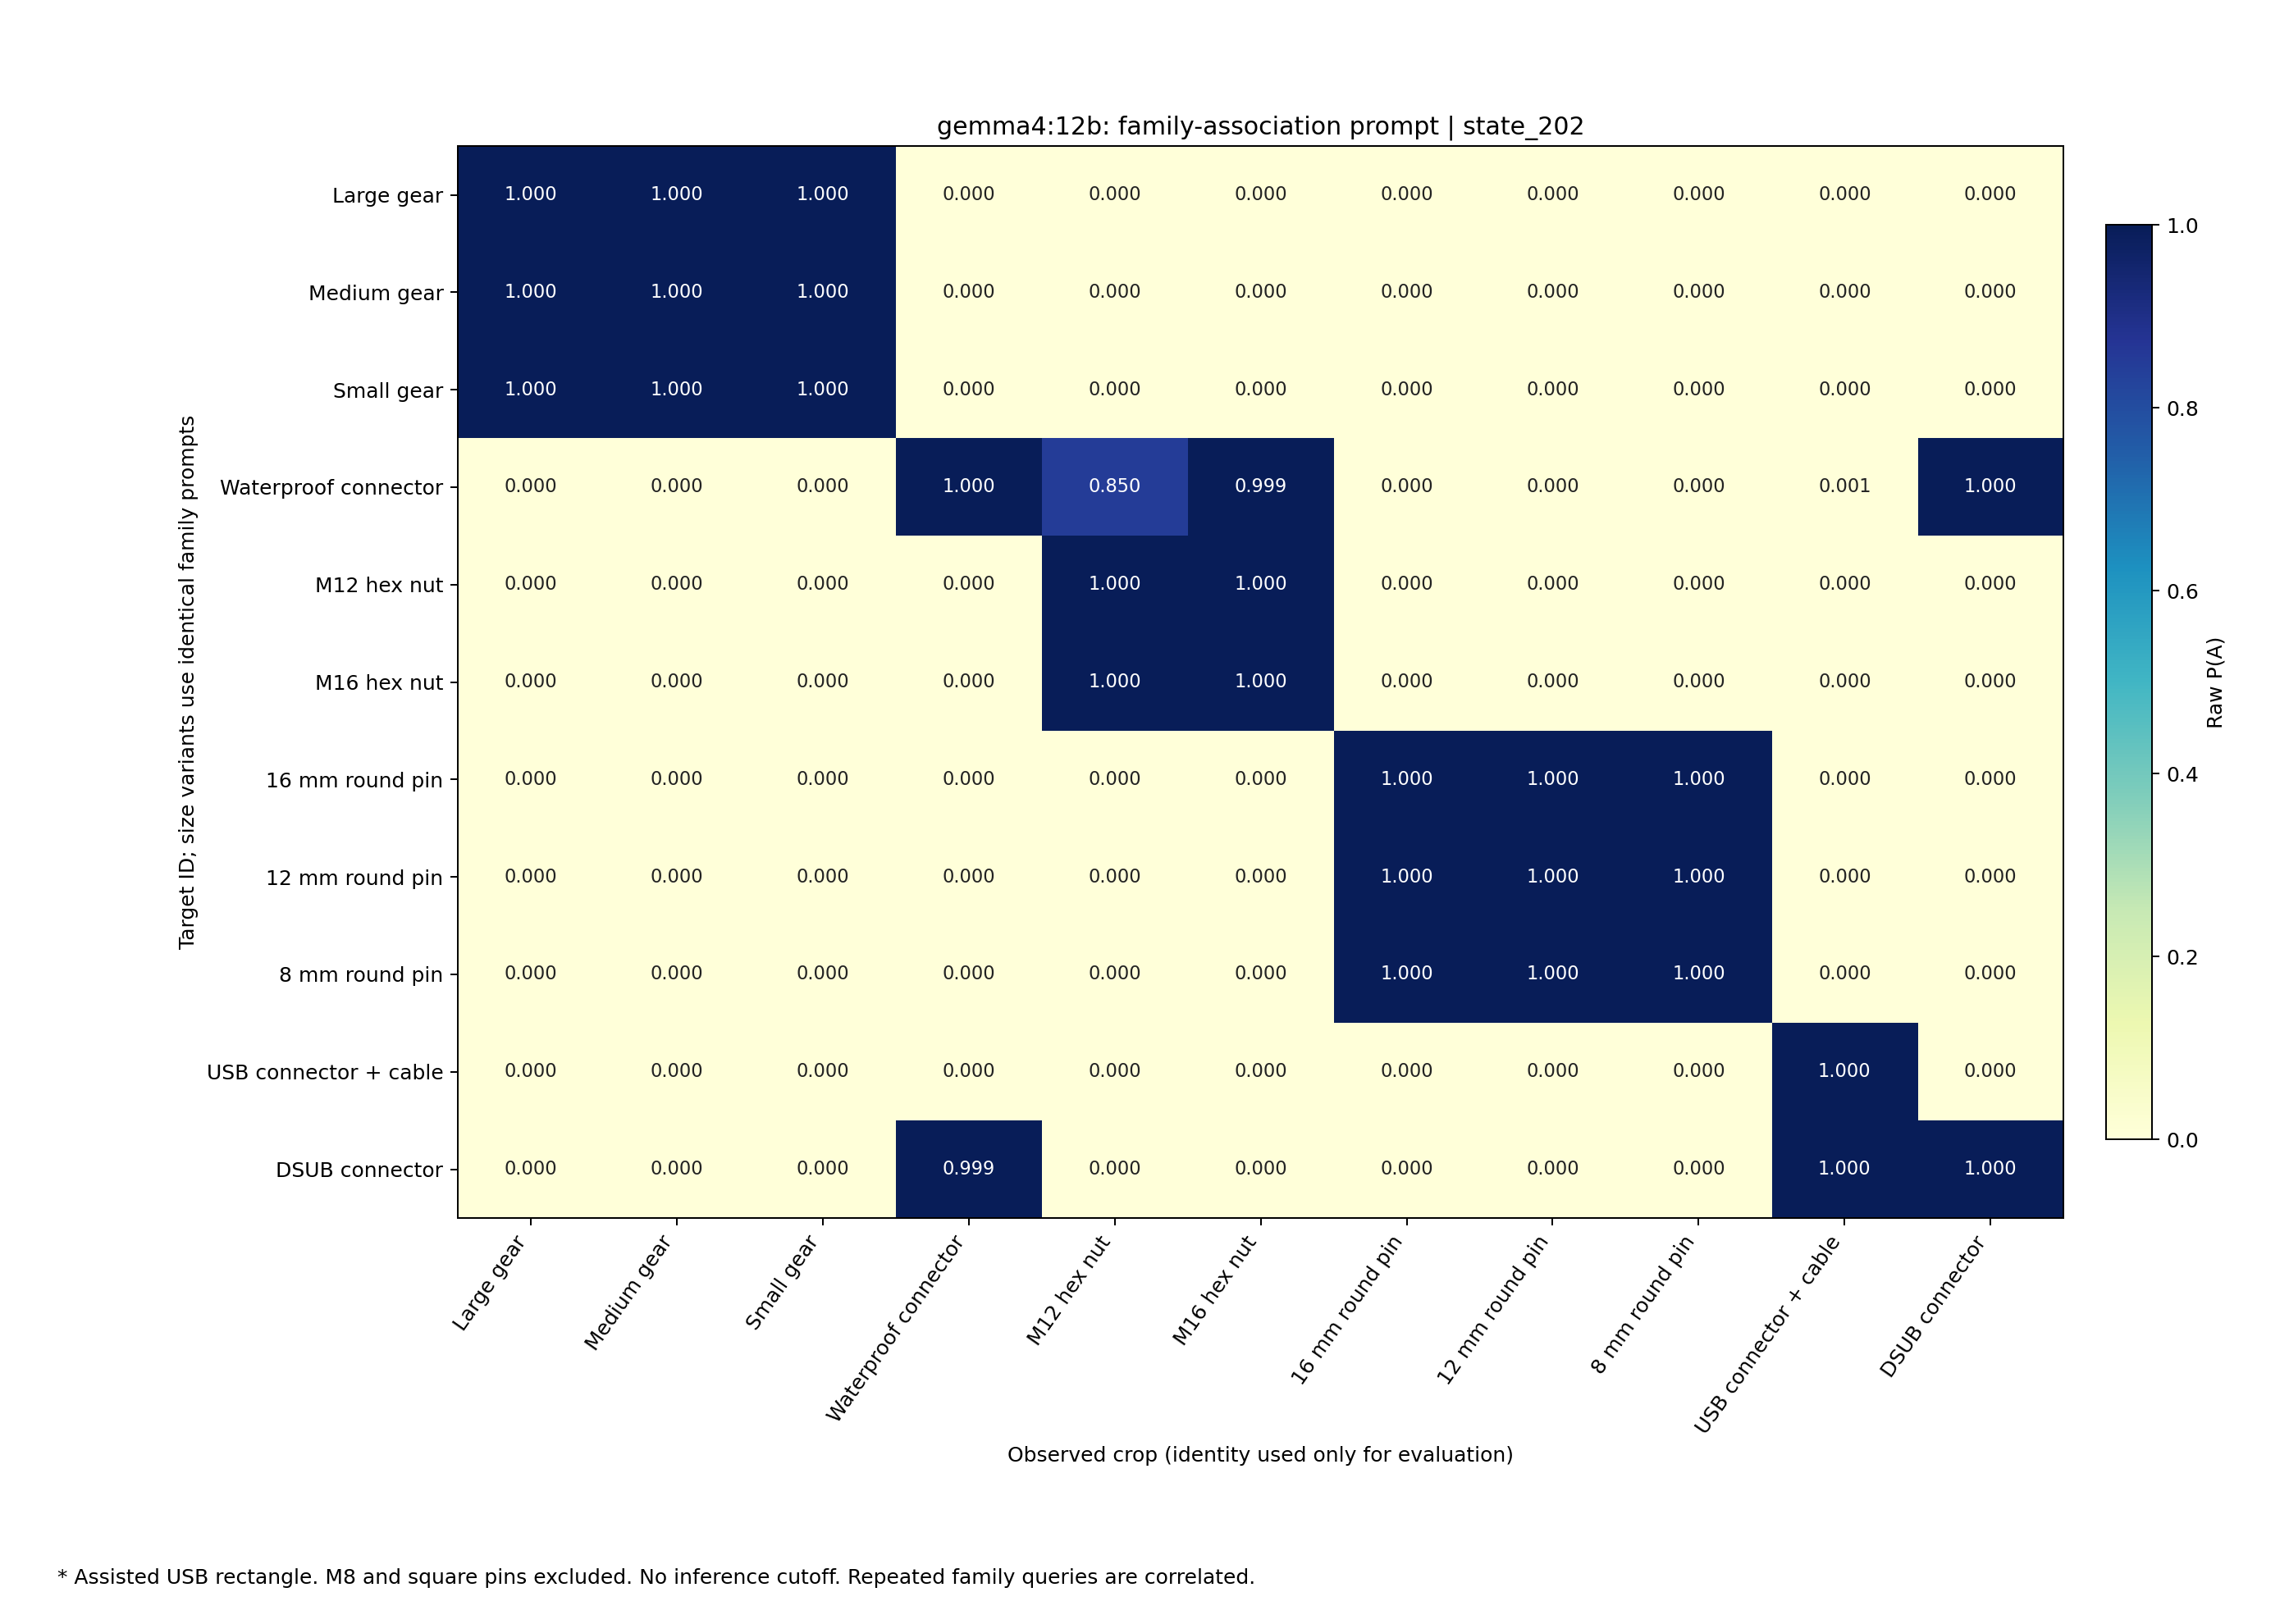

The data file committed next to this chart (first rows):
target, Gear_Large, Gear_Medium, Gear_Small, Waterproof_Male, M12_Hex_Nut, M16_Hex_Nut, RGOCG16-50_16mm, RGOCG12-50_12mm, RGOCG8-50_8mm, USB_Male, DSUB_Male
Gear_Large, 1.000, 1.000, 1.000, 0.000, 0.000, 0.000, 0.000, 0.000, 0.000, 0.000, 0.000
Gear_Medium, 1.000, 1.000, 1.000, 0.000, 0.000, 0.000, 0.000, 0.000, 0.000, 0.000, 0.000
Gear_Small, 1.000, 1.000, 1.000, 0.000, 0.000, 0.000, 0.000, 0.000, 0.000, 0.000, 0.000
Waterproof_Male, 0.000, 0.000, 0.000, 1.000, 0.850, 0.999, 0.000, 0.000, 0.000, 0.001, 1.000
M12_Hex_Nut, 0.000, 0.000, 0.000, 0.000, 1.000, 1.000, 0.000, 0.000, 0.000, 0.000, 0.000
M16_Hex_Nut, 0.000, 0.000, 0.000, 0.000, 1.000, 1.000, 0.000, 0.000, 0.000, 0.000, 0.000
RGOCG16-50_16mm, 0.000, 0.000, 0.000, 0.000, 0.000, 0.000, 1.000, 1.000, 1.000, 0.000, 0.000
RGOCG12-50_12mm, 0.000, 0.000, 0.000, 0.000, 0.000, 0.000, 1.000, 1.000, 1.000, 0.000, 0.000
RGOCG8-50_8mm, 0.000, 0.000, 0.000, 0.000, 0.000, 0.000, 1.000, 1.000, 1.000, 0.000, 0.000
USB_Male, 0.000, 0.000, 0.000, 0.000, 0.000, 0.000, 0.000, 0.000, 0.000, 1.000, 0.000
DSUB_Male, 0.000, 0.000, 0.000, 0.999, 0.000, 0.000, 0.000, 0.000, 0.000, 1.000, 1.000
